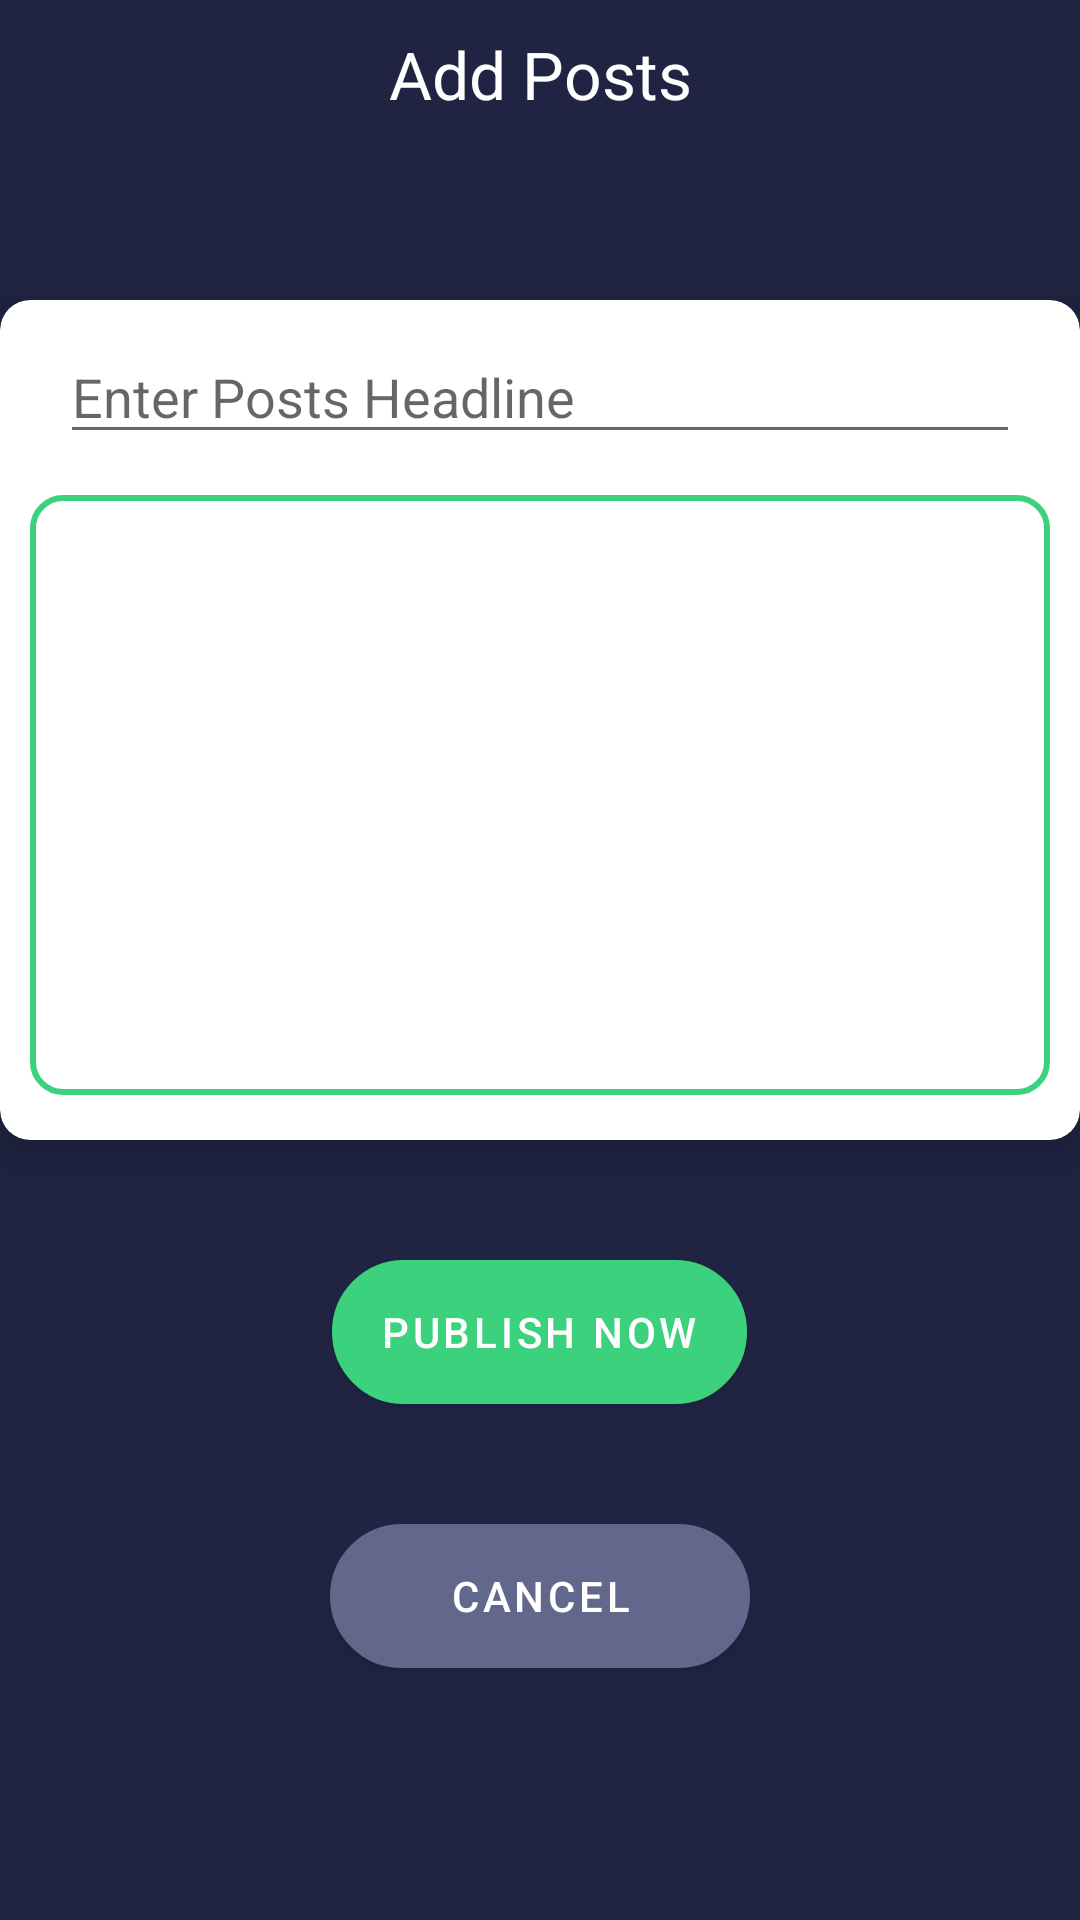

Reconstruct the res/layout file that produces this screen, plus the resources it refers to.
<!-- AndroidManifest.xml: application theme Theme.LoginAppFirebase -->
<!-- res/layout/fragment_add.xml -->
<?xml version="1.0" encoding="utf-8"?>
<RelativeLayout xmlns:android="http://schemas.android.com/apk/res/android"
    xmlns:app="http://schemas.android.com/apk/res-auto"
    xmlns:tools="http://schemas.android.com/tools"
    android:layout_width="match_parent"
    android:layout_height="match_parent"
    android:background="@color/main"
    tools:context=".Fragments.AddFragment">


    <TextView
        android:id="@+id/posts_txt"
        android:layout_width="match_parent"
        android:layout_height="match_parent"
        android:layout_marginTop="10dp"
        android:gravity="center_horizontal"
        android:text="Add Posts"
        android:textColor="@color/white"
        android:textSize="22sp" />

    <androidx.cardview.widget.CardView
        android:id="@+id/cardview_posts"
        android:layout_width="360dp"
        android:layout_height="280dp"
        android:layout_centerHorizontal="true"
        android:layout_marginTop="100dp"
        app:cardCornerRadius="10dp"
        app:cardElevation="10dp"
        app:cardMaxElevation="20dp">

        <EditText
            android:id="@+id/post_desc"
            android:layout_width="320dp"
            android:layout_height="wrap_content"
            android:layout_gravity="center_horizontal"
            android:layout_marginTop="10dp"
            android:hint="Enter Posts Headline" />

        <ImageView
            android:layout_width="340dp"
            android:layout_height="200dp"
            android:layout_gravity="center_horizontal"
            android:layout_marginTop="65dp"
            android:id="@+id/post_image"
            android:background="@drawable/bg_logout_btn"
            android:scaleType="centerCrop"
            android:src="@drawable/posts_placeholder" />

    </androidx.cardview.widget.CardView>

    <com.google.android.material.button.MaterialButton
        android:id="@+id/publishPostsBtn"
        android:layout_width="wrap_content"
        android:layout_height="wrap_content"
        android:layout_below="@+id/cardview_posts"
        android:layout_centerHorizontal="true"
        android:layout_marginTop="40dp"
        android:background="@drawable/btn_login_bg"
        android:text="Publish Now"
        app:backgroundTint="@color/main_green" />

    <com.google.android.material.button.MaterialButton
        android:layout_width="140dp"
        android:layout_height="wrap_content"
        android:layout_below="@+id/publishPostsBtn"
        android:layout_centerHorizontal="true"
        android:id="@+id/cancelPosts"
        android:layout_marginTop="40dp"
        android:background="@drawable/btn_login_bg"
        android:text="Cancel"
        app:backgroundTint="@color/main_full_light" />

    <ImageView
        android:id="@+id/backFromPosts"
        android:layout_width="wrap_content"
        android:layout_height="wrap_content"
        android:layout_marginStart="20dp"
        android:layout_marginTop="13dp"
        android:src="@drawable/baseline_arrow_back_ios_24"
        app:tint="@color/main_green" />

</RelativeLayout>
<!-- resources referenced by this layout -->
<resources>
  <color name="main">#202442</color>
  <color name="main_full_light">#62678C</color>
  <color name="main_green">#3CD27D</color>
  <color name="white">#FFFFFFFF</color>
  <!-- drawable bg_logout_btn (drawable) -->
  <?xml version="1.0" encoding="utf-8"?>
  <shape xmlns:android="http://schemas.android.com/apk/res/android"
      android:shape="rectangle">
      <corners
          android:bottomLeftRadius="10dp"
          android:bottomRightRadius="10dp"
          android:topLeftRadius="10dp"
          android:topRightRadius="10dp" />
      <stroke
          android:width="2dp"
          android:color="@color/main_green" />
  </shape>
  <!-- drawable btn_login_bg (drawable) -->
  <?xml version="1.0" encoding="utf-8"?>
  <shape xmlns:android="http://schemas.android.com/apk/res/android"
      android:shape="rectangle">
      <stroke
          android:width="2dp"
          android:color="@color/main_green" />
      <solid android:color="@color/main_green" />
      <corners android:topRightRadius="50dp"
          android:topLeftRadius="50dp"
          android:bottomLeftRadius="50dp"
          android:bottomRightRadius="50dp"/>
  </shape>
  <style name="Theme.LoginAppFirebase" parent="Theme.MaterialComponents.DayNight.NoActionBar">
          
          <item name="colorPrimary">@color/purple_500</item>
          <item name="colorPrimaryVariant">@color/purple_700</item>
          <item name="colorOnPrimary">@color/white</item>
          
          <item name="colorSecondary">@color/teal_200</item>
          <item name="colorSecondaryVariant">@color/teal_700</item>
          <item name="colorOnSecondary">@color/black</item>
          
          <item name="android:statusBarColor">?attr/colorPrimaryVariant</item>
          
      </style>
  <color name="purple_500">#FF6200EE</color>
  <color name="purple_700">#FF3700B3</color>
  <color name="teal_200">#FF03DAC5</color>
  <color name="teal_700">#FF018786</color>
  <color name="black">#FF000000</color>
</resources>
